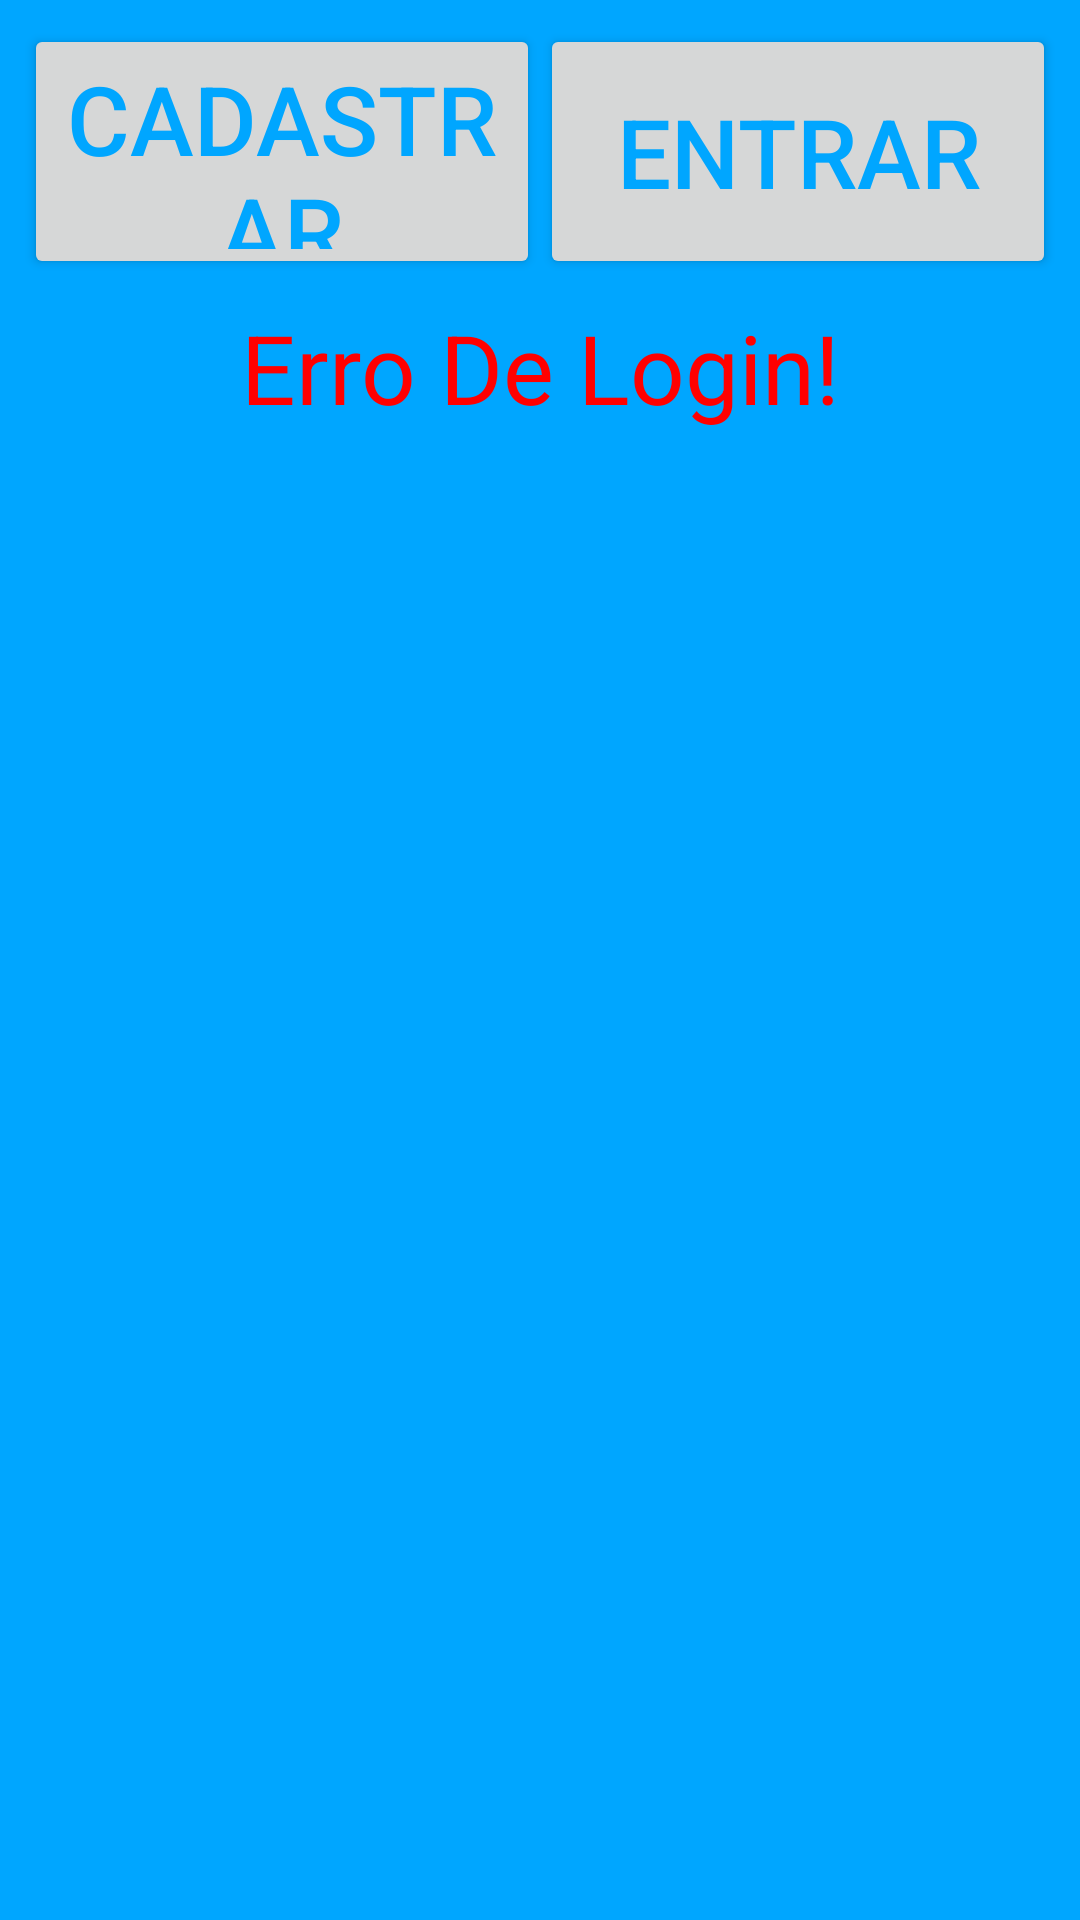

Produce the Android XML layout that renders to this screen, including the resource entries it uses.
<!-- AndroidManifest.xml: application theme AppTheme -->
<!-- res/layout/util_button_entry.xml -->
<?xml version="1.0" encoding="utf-8"?>
<LinearLayout
    xmlns:android="http://schemas.android.com/apk/res/android"
    android:layout_width="match_parent"
    android:layout_height="wrap_content"
    android:orientation="vertical"
    android:paddingTop="8dp"
    android:paddingStart="8dp"
    android:paddingEnd="8dp"
    android:background="@color/colorPrimaryDark"
    android:focusable="true"
    android:focusableInTouchMode="true">

    <LinearLayout
        android:layout_width="match_parent"
        android:layout_height="wrap_content"
        android:orientation="horizontal">

        <Button
            android:id="@+id/bt_register"
            android:layout_width="0dp"
            android:layout_height="85dp"
            android:layout_weight="1"
            android:textSize="32sp"
            android:text="Cadastrar"
            android:textColor="@color/colorPrimaryDark"/>

        <Button
            android:id="@+id/bt_login"
            android:layout_width="0dp"
            android:layout_height="match_parent"
            android:layout_weight="1"
            android:textSize="32sp"
            android:text="Entrar"
            android:textColor="@color/colorPrimaryDark"/>
    </LinearLayout>

    <TextView
        android:id="@+id/tv_error_message_button"
        android:layout_width="match_parent"
        android:layout_height="wrap_content"
        style="@style/SimpleText"
        android:gravity="center"
        android:textColor="@color/red"
        android:text="Erro De Login!"/>

</LinearLayout>
<!-- resources referenced by this layout -->
<resources>
  <color name="colorPrimaryDark">#00A6FF</color>
  <color name="red">#FF0000</color>
  <style name="SimpleText">
          <item name="android:paddingTop">8dp</item>
          <item name="android:textColor">@color/white</item>
          <item name="android:background">@null</item>
          <item name="android:textSize">32sp</item>
          <item name="android:textStyle">normal</item>
      </style>
  <style name="AppTheme" parent="Theme.AppCompat.Light.NoActionBar">
          
          <item name="colorPrimary">@color/colorPrimary</item>
          <item name="colorPrimaryDark">@color/colorPrimaryDark</item>
          <item name="colorAccent">@color/colorAccent</item>
      </style>
  <color name="white">#FFFFFF</color>
  <color name="colorPrimary">#00BBFF</color>
  <color name="colorAccent">#00EBFF</color>
</resources>
